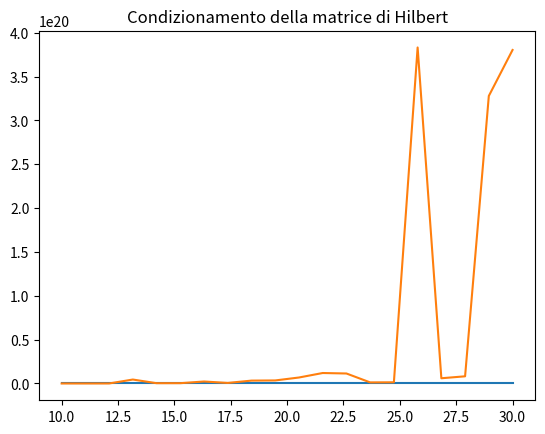

Here is the Python script that generated this plot: (Note: this script raises an exception after producing the figure.)
import numpy as np
import scipy.linalg.decomp_lu as LUdec
import scipy
import matplotlib.pyplot as plt

A = np.array([[1, 2], [0.499, 1.001]])
#Calcola la norma 1, la norma 2, la norma Frobenius e la norma infinito di A
norm1 = np.linalg.norm(A, 1)
norm2 = np.linalg.norm(A, 2)
normfro = np.linalg.norm(A, 'fro')
norminf = np.linalg.norm(A, np.inf)
#Calcola il numero di condizionamento di A
#Il numero di condizionamento di A (=K(A)) è norm(A)*norm(A^-1) => errore inerente
cond1 = np.linalg.cond(A, 1)
cond2 = np.linalg.cond(A, 2)
condfro = np.linalg.cond(A, 'fro')
condinf = np.linalg.cond(A, np.inf)
#Considera il vettore colonna  x=(1,1)T  e calcola il corrispondente termine noto  b  per il sistema lineare  Ax=b
#Ax=b conosco la soluzione esatta => calcolo gli errori (problema test)
x = np.ones((2,1))
b = A.dot(x) #dot product = prodotto scalare => prodotto tra matrici = 3    1.5  2*1 + 1*1 = 3 componente per componente

#Considera ora il vettore  btilde=(3,1.4985)T  e verifica che  xtilde=(2,0.5)T  è soluzione del sistema  Axtilde=btilde
btilde = np.array([[3], [1.4985]])
xtilde = np.array([[2, 0.5]]).T #trasposto
# Verificare che xtilde è soluzione di A xtilde = btilde
# A * xtilde = btilde
btilde = A.dot(xtilde) #ho perturbato b e la soluzione è cambiata di qualche unità => mal condizionato

#Calcola la norma 2 della perturbazione sui termini noti  Δb=∥b−btilde∥2
#e la norma 2 della perturbazione sulle soluzioni  Δx=∥x−xtilde∥2 . Confronta  Δb  con  Δx .
deltax = np.linalg.norm(x-xtilde, ord=2)
deltab = np.linalg.norm(b-btilde, ord=2)

#METODI DIRETTI - risoluzione sistemi lineari
#fattorizzazione di matrici
#La soluzione viene calcolata in un numero finito di passi, modificando la matrice del problema
#in modo da rendere piú agevole il calcolo della soluzione.
#Con matrici triangolari: metodi di sostituzione;
#Con qualsiasi matrice: metodo di eliminazione di Gauss;
#Con matrici simmetriche: metodo di Cholesky.

#1 Crea il problema test in cui il vettore della soluzione esatta è  x=(1,1,1,1)T  e il vettore termine noto è  b=Ax .
# 1. creazione del problema test

A = np.array ([ [3,-1, 1,-2], [0, 2, 5, -1], [1, 0, -7, 1], [0, 2, 1, 1]  ], dtype=float)
print ('K(A) = ', np.linalg.cond(A, 1))
n = A.shape[1] #con n indichiamo la dimensione del problema
x = np.ones((n,1))
b =  np.matmul(A,x)#andiamo a costruirci il termine noto noi conoscendo la soluzione esatta - Matrix product of two arrays.
#b= A@x

# fattorizzazione LU con pivoting (pivot in caso a11 è uguale a 0)
# A=LR L tr inf e R tr sup (la funzione ritornerà un'unica matrice la quale sarà R diagonale compresa
# sopra e L sotto(diagonale di L sono tutti 1 a priori))
# riguardo piv ritornato dalla funzione: "se il vettore nella posizione 2. vale 4, alloea vuole dire che la riga 2 è
# stata scambiata con la riga 4"
# se non scambi => 0 1 2 3 => la matrice di permutazione è come se fosse la matrice identità
lu, piv = LUdec.lu_factor(A)

#RISOLUZIONE DI Ax=b => PLUx=b => {PLy=b & Ux=y} => {Ly=Pb & Ux=y}
#Si risolvono due sistemi triangolari 
#soluzione compatta
my_x=LUdec.lu_solve((lu,piv),b) #O(n^3/3)
#verifica
print("Soluzione calcolata: \n")
for i in range(n):
	print("%0.2f" %my_x[i])
er = (np.linalg.norm(x-my_x, 2))/(np.linalg.norm(x, 2)) #siccome x è un vettore dobbiamo usare delle norme per misurare la distanza
										#(altrimenti faremmo divisione elemento per elemento) (noi vogliamo una scalare)
print("%e" %er) #doppia precisione => max cifra significativa è la 16esima
#metodo alternativo
P, L, U = LUdec.lu(A) #A = P*L*U (non P*A = L*U)
print("diff = ", np.linalg.norm(A - np.matmul(P, np.matmul(L,U)), "fro"))

#if P != np.eye(n): (=matrice identità quadrata n x n)
# risoluzione
# Ax = b   <--->  PLUx = b  <--->  LUx = inv(P)b  <--->  Ly=inv(P)b & Ux=y : matrici triangolari //inv(P)*P = I
# Ax = b   <--->  PLUx = b  <--->  PLy=b & Ux=y : PL matrice non triangolare
invP = np.linalg.inv(P) #O(n^3)
y = scipy.linalg.solve_triangular(L, np.matmul(invP,b), lower=True, unit_diagonal=True)
my_x = scipy.linalg.solve_triangular(U, y, lower=False) #O(n^2/2)


#Esercizio 2
#Ripeti l'esercizio 1 sulla matrice di Hilbert (simmetrica definita positiva)
#(aij = 1/(i +j))(nota per essere mal condizionata), creata con  A=scipy.linalg.hilbert(n)  per  n=5,…,10 . In particolare:
#1) calcola il numero di condizionamento di A
#2) Considera il vettore colonna  x=(1,…,1)T , calcola il corrispondente termine noto  b  per il sistema lineare
#Ax=b  e la relativa soluzione  xtilde  usando la fattorizzazione LU come nel caso precedente.
n= 14
A=scipy.linalg.hilbert(n)
cond = np.linalg.cond(A, 2) #1) calcola il numero di condizionamento di A
x = np.ones(n).T #2) Considera il vettore colonna  x=(1,…,1)T
b = np.matmul(A,x) #calcola il corrispondente termine noto  b per il sistema lineare Ax=b

#fattorizzazione LU di A
lu, piv = LUdec.lu_factor(A)
#risolvo il sistema/i sistemi lineari
my_x=LUdec.lu_solve((lu,piv),b) #O(n^3/3)
#calcolo l'errore
er = np.linalg.norm(my_x-x, 2)/(np.linalg.norm(x, 2))
print(er)
#grafico con ascisse n e ordinata K(A)
#grafico con ascisse n e ordinata er (i due grafici hanno un andamento molto simile)
K_A = np.zeros((20, 1)) #array
Err = np.zeros((20, 1))
for n in np.arange(10, 30):
	A=scipy.linalg.hilbert(n)
	#K_A[n] = np.linalg.cond(A, 2)
	x = np.ones(n).T
	b = np.matmul(A,x)
	K_A[n-10] = np.linalg.cond(A, 2)
	lu, piv = LUdec.lu_factor(A)
	my_x=LUdec.lu_solve((lu,piv),b)
	Err[n-10] = np.linalg.norm(my_x-x, 2)/(np.linalg.norm(x, 2))
x_axis = np.linspace(10,30,num=len(Err))

plt.title("Errori relativi della matrice di Hilbert")
plt.plot(x_axis, Err)
plt.show()
plt.title("Condizionamento della matrice di Hilbert")
plt.plot(x_axis, K_A)
plt.show()

#Esercizio 3
#Scrivi le due funzioni  LTrisol()  e  UTrisol()  per implementare i metodi di sostituzione all'avanti e all'indietro, poi:
#1) usa la fattorizzazione  P,L,U=LUdec.lu(A)  sulla matrice degli esercizi precedenti;
#2) risolvi i sistemi triangolari usando la tue funzioni.
#https://johnfoster.pge.utexas.edu/numerical-methods-book/LinearAlgebra_LU.html

# [redacted]
'''def LTrisol(L,b):
  n=b.size
  x=np.zeros(n)
  for i in range(0,n-1):
    x[i] = b[i]/L[i,i]
    for j in range(0,n):
        b[j] -= x[i]*L[j,i]
  x[n-1]= b[n-1]/L[n-1,n-1]
  return x

def UTrisol(U,b):
  n=b.size
  x=np.zeros(n)
  for i in range(n-1,0,-1):
    x[i] = b[i]/U[i,i]
    for j in range(0,n):
        b[j] -= x[i]*U[j,i]
  x[0]= b[0]/U[0,0]
  return x'''



def LTrisol(L,b):
  	n=b.size
  	x=np.zeros(n)
  	x[0]= b[0] / L[0, 0]
  	for i in range(1, n):
  		x[i]= (b[i] - np.dot(L[i, :i], x[:i])) / L[i, i] #x[i]= (b[i] - np.dot(L[i, 0:1], x[0:i])) / L[i, i]
  	return x

def UTrisol(A,b):
  	n= len(b)
  	x= np.empty(n)
  	x[n-1]= b[n-1] / A[(n-1, n-1)]
  	for i in range (n-1, -1, -1): #start stop(not included) step
  		x[i] = (b[i] - np.dot(A[i,i:], x[i:])) / A[i,i] #x[i]= (b[i] - np.dot(A[i, i+1:n], x[i+1: n])) / A[i, i]
  	return x
#!!!L'esercizio consiste nel crearsi il problema test A e x per calcolare b, poi usando utrisol e ltrisol dai A e b e trova la my_x
A = np.array([[1,2,1],[1,2,2],[2,1,4]])
n = np.shape(A)
x = np.ones(n)
b = A@x

lu,piv = LUdec.lu_factor(A)
P, L, U = LUdec.lu(A)
# Ax = b   <--->  PLUx = b  <--->  LUx = inv(P)b  <--->  Ly=inv(P)b & Ux=y

invP = scipy.linalg.inv(P)
y = LTrisol(L,invP.dot(b)) #Ly=inv(P)b
my_x = UTrisol(U,y) #Ux=y #vs x che è la soluzione esatta
#my_x = LUdec.lu_solve((lu,piv),b)
#np.linalg.norm(x-my_x)/np.linalg.norm(x) per errore relativo

# LU senza pivoting 
def LU_fact_NOpiv(A):
  a = np.copy(A)
  n=a.shape[1]
  
  for k in range(n-1):
    if a[k, k] != 0:
      a[k+1:, k] = a[k+1:, k]/a[k,k]
      
      a1 = np.expand_dims(a[k+1:, k], 1)
      a2 = np.expand_dims(a[k, k+1:], 0)
      a[k+1:, k+1:] = a[k+1:, k+1:] - (a1 * a2)
  return a

'''Esercizio 5
Calcola la fattorizzazione di Choleski sulla matrice A generata come

A=np.array([[3,−1,1,−2],[0,2,5,−1],[1,0,−7,1],[0,2,1,1]],dtype=np.float)
A=np.matmul(A,np.transpose(A)) 

usando la funzione  np.linalg.cholesky .

Verifica la correttezza della fattorizzazione.
Risolvi il sistema lineare Ax = b dove  x=(1,1,1,1)T  .'''
A = np.array ([ [3,-1, 1,-2], [0, 2, 5, -1], [1, 0, -7, 1], [0, 2, 1, 1]  ], dtype=float)
A = np.matmul(A, np.transpose(A)) #pedanteria
L = np.linalg.cholesky(A)
x = np.ones((4,1))
b = L.dot(x)

my_x = LTrisol(L,b)




#METODI ITERATIVI
#Calcolo di una soluzione come limite di una successione di approssimazioni  xk , senza modificare la struttura della matrice A.
#Sono metodi adatti per sistemi di grandi dimensioni con matrici sparse (pochi elementi non nulli).
#https://youtu.be/VH0TZlkZPRo
def Jacobi(A,b,x0,maxit,tol,xTrue): #solo con matrici con diagonale dominante
  n = np.size(x0)
  ite = 0
  x = np.copy(x0)
  
  relErr = np.zeros((maxit,1))
  errIter = np.zeros((maxit,1))
  errIter[0] = tol+1
  relErr[0] = np.linalg.norm(xTrue-x0)/np.linalg.norm(xTrue)

  while (ite <= maxit and errIter[ite] > tol):#come se avesse raggiunto di fatto l'asintoto per x che tende ad infinito
    x_old = np.copy(x)
    for i in range(0,n):#     qui sommatoria
      x[i] = ( b[i] - np.dot(A[i,0:i],x_old[0:i]) - np.dot(A[i,i+1:n],x_old[i+1:n]) ) / A[i,i]
    ite += 1
    relErr[ite] = np.linalg.norm(xTrue-x)/np.linalg.norm(xTrue)
    errIter[ite] = np.linalg.norm(x-x_old)/np.linalg.norm(x)

  relErr=relErr[:ite]
  errIter=errIter[:ite]

  return [x, errIter, relErr]

def GaussSeidel(A,b,x0,maxit,tol,xTrue): #non c'è il limite delle matrici con diagonali dominanti
  n = np.size(x0)
  ite = 0
  x = np.copy(x0)
  
  relErr = np.zeros((maxit,1))
  errIter = np.zeros((maxit,1))
  errIter[0] = tol+1
  relErr[0] = np.linalg.norm(xTrue-x0)/np.linalg.norm(xTrue)

  while (ite <= maxit and errIter[ite] > tol):
    x_old = np.copy(x)
    for i in range(0,n):#             qui no x_old differenza con Jacobi
      x[i] = ( b[i] - np.dot(A[i,0:i],x[0:i]) - np.dot(A[i,i+1:n],x_old[i+1:n]) ) / A[i,i] #calcolo nuova iterata
    ite += 1
    relErr[ite] = np.linalg.norm(xTrue-x)/np.linalg.norm(xTrue)
    errIter[ite] = np.linalg.norm(x-x_old)/np.linalg.norm(x)

  relErr=relErr[:ite]
  errIter=errIter[:ite]

  return [x, errIter, relErr]

n = 10

A = 5*np.eye(n)#        qui numero di elementi sopra o sotto la diagonale
A = A + np.diag(np.ones(n-1),1)
A = A + np.diag(np.ones(n-1),-1)
print(A)

xTrue = np.ones((n,1))#1 1 1 1 1 
b = np.matmul(A,xTrue)

x0 = np.zeros((n,1))# 0 0 0 0 0
maxit = 200
tol = 1.e-6

(xJacobi, kJacobi, relErrJacobi) = Jacobi(A,b,x0,maxit,tol,xTrue)
(xGS, kGS, relErrGS) = GaussSeidel(A,b,x0,maxit,tol,xTrue)

print('\nSoluzione calcolata da Jacobi:' )
for i in range(n):
    print('%0.2f' %xJacobi[i])

print('\nSoluzione calcolata da Gauss Seidel:' )
for i in range(n):
    print('%0.2f' %xGS[i])


# CONFRONTI

print("Errore Jacobi:", np.linalg.norm(xJacobi-xTrue)/np.linalg.norm(xTrue))
print("Errore GS:", np.linalg.norm(xGS-xTrue)/np.linalg.norm(xTrue))

# Confronto grafico degli errori di Errore Relativo

import matplotlib.pyplot as plt

fig, ax = plt.subplots()

rangeJabobi = range(0, len(kJacobi))
rangeGS = range(0, len(kGS))

ax.plot(rangeJabobi, relErrJacobi, label='Jacobi', color='blue', linewidth=1, marker='o'  )
ax.plot(rangeGS, relErrGS, label='Gauss Seidel', color = 'red', linewidth=2, marker='.' )
legend = ax.legend(loc='upper right')
plt.xlabel('iterations')
plt.ylabel('Relative Error')
plt.title('Comparison of the different algorithms')
plt.show()